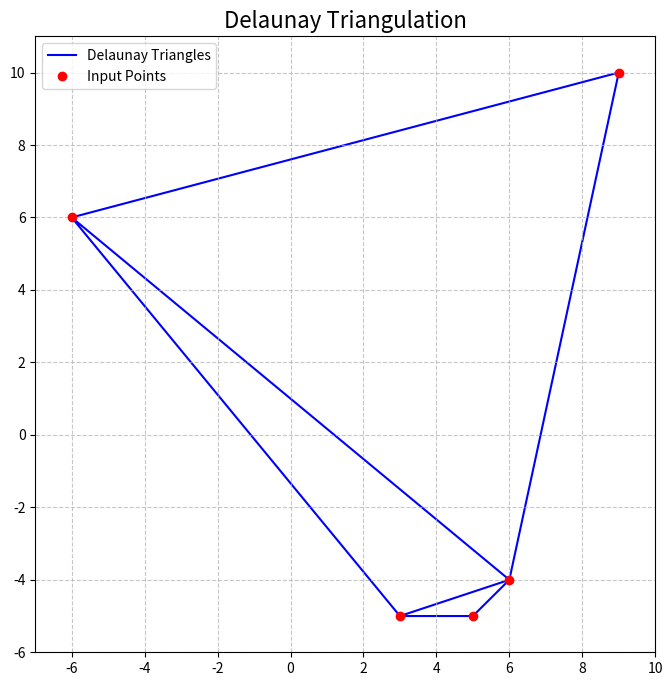

Recreate this plot in Python.
import numpy as np
import matplotlib.pyplot as plt
from scipy.spatial import Delaunay

def generate_delaunay(points):
    delaunay = Delaunay(points)

    # Plot Delaunay triangulation
    fig, ax = plt.subplots(figsize=(8, 8))
    ax.triplot(points[:, 0], points[:, 1], delaunay.simplices, 'b-', label='Delaunay Triangles')

    # Plot the input points
    ax.plot(points[:, 0], points[:, 1], 'ro', label='Input Points')

    # Add labels and formatting
    ax.set_xlim(min(points[:, 0]) - 1, max(points[:, 0]) + 1)
    ax.set_ylim(min(points[:, 1]) - 1, max(points[:, 1]) + 1)
    ax.set_title("Delaunay Triangulation", fontsize=16)
    ax.legend()
    ax.grid(True, linestyle='--', alpha=0.7)

    plt.show()

if __name__ == "__main__":
    points = [(3, -5), (-6, 6), (6, -4), (5, -5), (9, 10)]
    generate_delaunay(np.array(points))